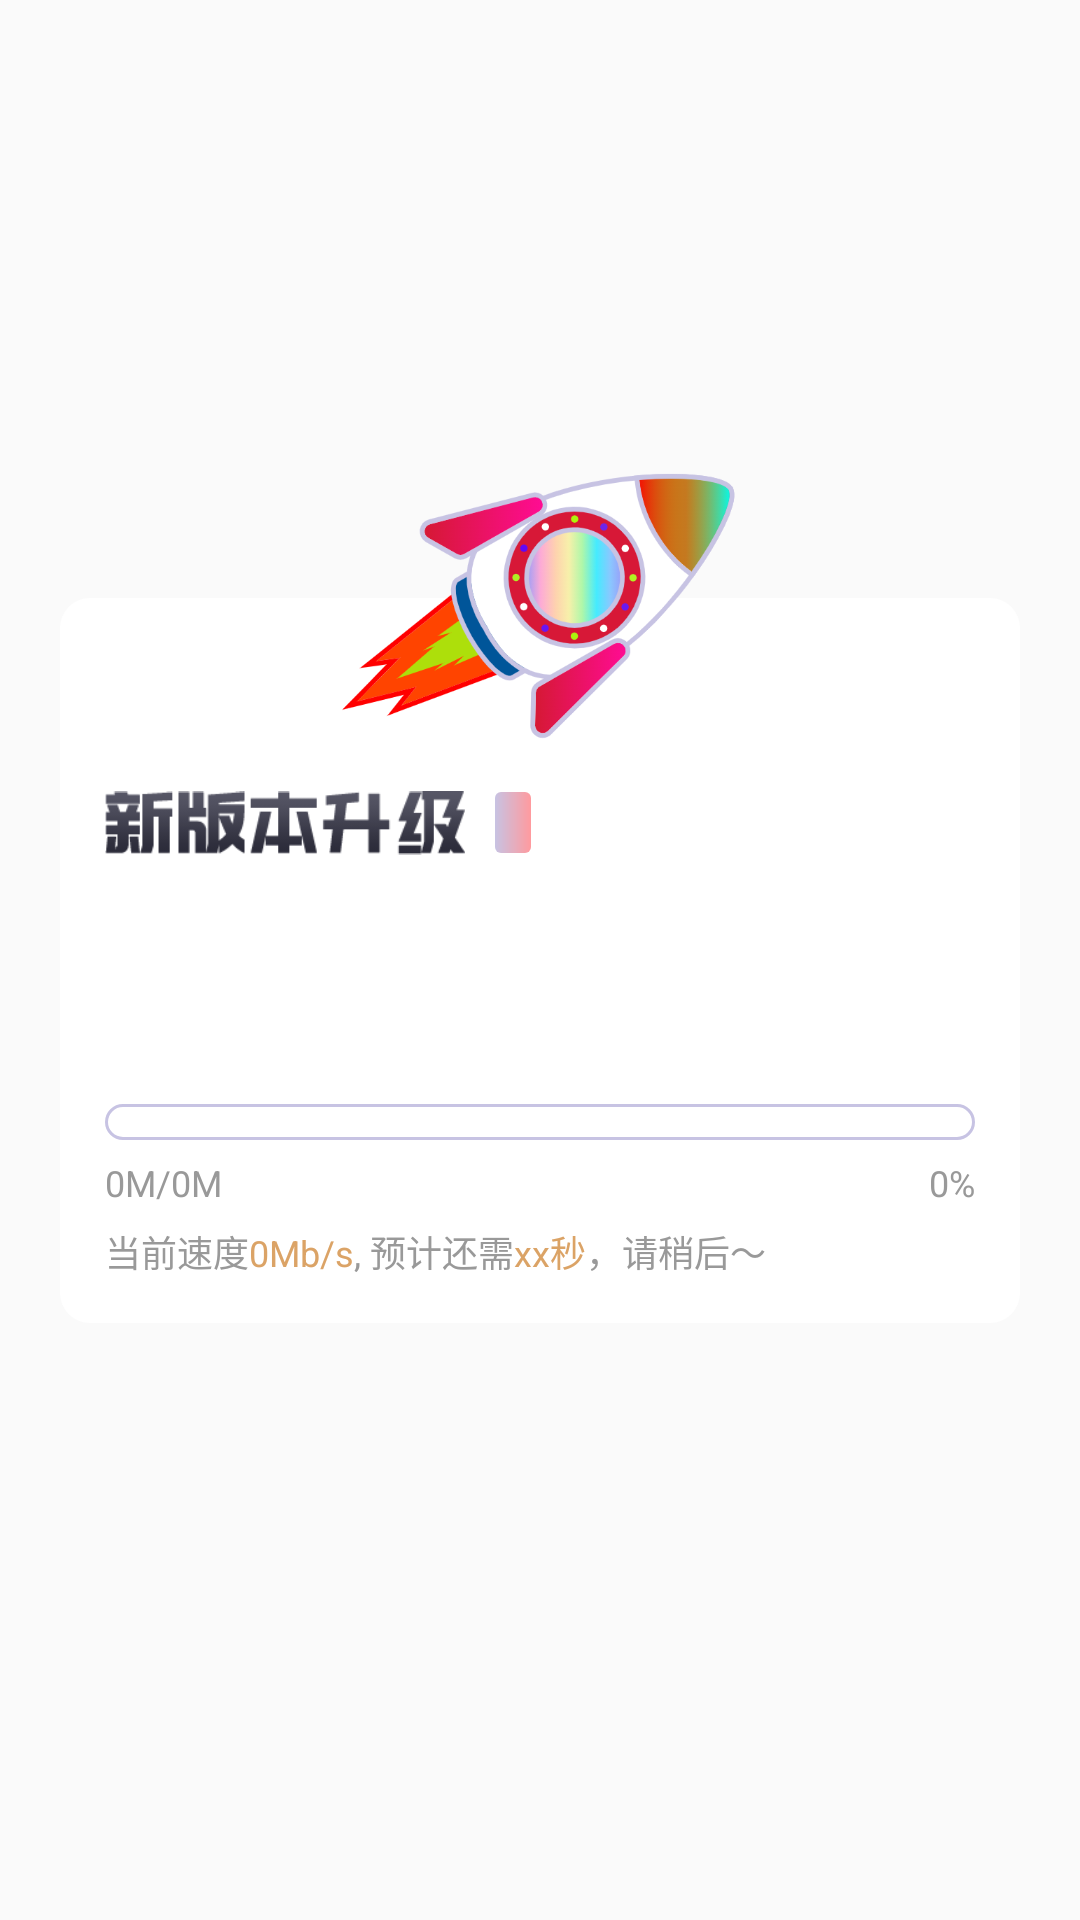

Here is an Android app screen rendered from its layout file. Give the layout XML and the strings, colors and styles it references.
<!-- AndroidManifest.xml: application theme Theme.VoiceAccounting -->
<!-- res/layout/dia_update.xml -->
<?xml version="1.0" encoding="utf-8"?>
<androidx.constraintlayout.widget.ConstraintLayout xmlns:android="http://schemas.android.com/apk/res/android"
    xmlns:app="http://schemas.android.com/apk/res-auto"
    xmlns:tools="http://schemas.android.com/tools"
    android:layout_width="match_parent"
    android:layout_height="match_parent">

    <LinearLayout
        android:id="@+id/container"
        android:layout_width="match_parent"
        android:layout_height="wrap_content"
        android:orientation="vertical"
        android:layout_marginHorizontal="20dp"
        android:paddingBottom="15dp"
        android:paddingTop="60dp"
        android:background="@drawable/bg_10_white"
        app:layout_constraintTop_toTopOf="parent"
        app:layout_constraintBottom_toBottomOf="parent">

        <LinearLayout
            android:layout_width="match_parent"
            android:layout_height="wrap_content"
            android:gravity="center_vertical"
            android:paddingHorizontal="15dp"
            android:orientation="horizontal">

            <ImageView
                android:layout_width="120dp"
                android:layout_height="30dp"
                android:src="@mipmap/title"/>
            <TextView
                android:id="@+id/tv_version_name"
                android:layout_width="wrap_content"
                android:layout_height="wrap_content"
                style="@style/TextWhiteBold12"
                android:layout_marginStart="10dp"
                android:background="@drawable/bg_2_blue"
                android:paddingVertical="2dp"
                android:paddingHorizontal="6dp"
                tools:text="V1.0.0"/>

        </LinearLayout>
        <TextView
            android:id="@+id/tv_title"
            android:layout_width="wrap_content"
            android:layout_height="wrap_content"
            android:layout_marginHorizontal="15dp"
            android:layout_marginTop="10dp"
            style="@style/Text16"
            tools:text="新版本来啦"/>
        <TextView
            android:id="@+id/tv_content"
            android:layout_width="wrap_content"
            android:layout_height="wrap_content"
            android:layout_marginHorizontal="15dp"
            android:layout_marginTop="8dp"
            style="@style/GrayText14"
            tools:text="1、细节小优化功能大提升！\n2、为了给您提供更好的体验，接下来进行一个小更新。"/>

        <LinearLayout
            android:id="@+id/btn_container"
            android:visibility="gone"
            android:layout_width="match_parent"
            android:layout_height="wrap_content"
            android:orientation="vertical">
            <LinearLayout
                android:id="@+id/container_update"
                android:layout_width="match_parent"
                android:layout_height="wrap_content"
                android:layout_marginTop="15dp"
                android:orientation="horizontal"
                android:gravity="center"
                android:background="@drawable/bg_16_blue"
                android:layout_marginHorizontal="15dp">
                <TextView
                    android:layout_width="wrap_content"
                    android:layout_height="wrap_content"
                    android:gravity="center_horizontal"
                    android:text="@string/update_now"
                    style="@style/TextWhiteBold16"
                    android:paddingVertical="8dp" />
                <ImageView
                    android:layout_width="20dp"
                    android:layout_height="20dp"
                    android:layout_marginTop="2dp"
                    android:layout_marginStart="5dp"
                    android:src="@mipmap/update_mini"/>
            </LinearLayout>

            <TextView
                android:id="@+id/tv_close"
                android:layout_width="match_parent"
                android:layout_height="wrap_content"
                android:gravity="center_horizontal"
                android:layout_marginHorizontal="15dp"
                android:paddingVertical="8dp"
                android:layout_marginTop="3dp"
                style="@style/GrayText14"
                android:text="@string/next_do"/>
        </LinearLayout>

        
        <LinearLayout
            android:id="@+id/progress_container"
            android:layout_width="match_parent"
            android:layout_height="wrap_content"
            android:paddingTop="20dp"
            android:paddingHorizontal="15dp"
            android:orientation="vertical">
            <ProgressBar
                android:id="@+id/progress_bar"
                style="?android:attr/progressBarStyleHorizontal"
                android:progressDrawable="@drawable/progress_horizontal"
                android:layout_width="match_parent"
                android:layout_height="12dp"
                android:progress="0"/>
            <LinearLayout
                android:layout_width="match_parent"
                android:layout_height="wrap_content"
                android:layout_marginTop="6dp"
                android:orientation="horizontal">
                <TextView
                    android:id="@+id/tv_download"
                    android:layout_width="wrap_content"
                    android:layout_height="wrap_content"
                    style="@style/GrayText12"
                    android:layout_weight="1"
                    android:text="@string/init_download_text"/>
                <TextView
                    android:id="@+id/tv_progress"
                    android:layout_width="wrap_content"
                    android:layout_height="wrap_content"
                    style="@style/GrayText12"
                    android:layout_weight="1"
                    android:textAlignment="textEnd"
                    android:text="@string/init_progress_text"/>
            </LinearLayout>
            <TextView
                android:id="@+id/tv_desc"
                android:layout_width="match_parent"
                android:layout_height="wrap_content"
                android:layout_marginTop="6dp"
                style="@style/GrayText12"
                android:text="@string/init_desc"/>
        </LinearLayout>

    </LinearLayout>

    <ImageView
        android:layout_width="140dp"
        android:layout_height="140dp"
        android:src="@mipmap/rocket"
        android:layout_marginBottom="-70dp"
        app:layout_constraintStart_toStartOf="@id/container"
        app:layout_constraintEnd_toEndOf="@id/container"
        app:layout_constraintBottom_toTopOf="@id/container"/>

</androidx.constraintlayout.widget.ConstraintLayout>
<!-- resources referenced by this layout -->
<resources>
  <!-- drawable bg_10_white (drawable) -->
  <?xml version="1.0" encoding="utf-8"?>
  <shape xmlns:android="http://schemas.android.com/apk/res/android"
      android:shape="rectangle">
      <corners android:radius="10dp" />
      <solid android:color="#FFF" />
  </shape>
  <!-- drawable bg_16_blue (drawable) -->
  <?xml version="1.0" encoding="utf-8"?>
  <shape xmlns:android="http://schemas.android.com/apk/res/android"
      android:shape="rectangle">
      <corners android:radius="20dp" />
      <gradient android:startColor="@color/light_blue" android:endColor="@color/primary_pink" />
  </shape>
  <!-- drawable bg_2_blue (drawable) -->
  <?xml version="1.0" encoding="utf-8"?>
  <shape xmlns:android="http://schemas.android.com/apk/res/android"
      android:shape="rectangle">
      <corners android:radius="2dp" />
      <gradient android:startColor="@color/light_blue" android:endColor="@color/primary_pink" />
  </shape>
  <!-- drawable progress_horizontal (drawable) -->
  <layer-list xmlns:android="http://schemas.android.com/apk/res/android">
      <item android:id="@android:id/background">
          <shape>
              <corners android:radius="10dp" />
              <stroke android:width="1dp" android:color="@color/light_blue" />
          </shape>
      </item>
  
      <item android:id="@android:id/progress">
          <clip>
              <shape>
                  <corners android:radius="10dp" />
                  <gradient android:startColor="@color/light_blue" android:endColor="@color/primary_pink" />
              </shape>
          </clip>
      </item>
  </layer-list>
  <!-- mipmap rocket: png bitmap (mipmap-xxxhdpi, 72306 bytes) -->
  <!-- mipmap title: png bitmap (mipmap-xxxhdpi, 3012 bytes) -->
  <!-- mipmap update_mini: png bitmap (mipmap-xxxhdpi, 4832 bytes) -->
  <string name="init_desc">当前速度<font color="#DBA366">0Mb/s</font>, 预计还需<font color="#DBA366">xx秒</font>，请稍后～</string>
  <string name="init_download_text">0M/0M</string>
  <string name="init_progress_text">0%</string>
  <string name="next_do">下次再说</string>
  <string name="update_now">立即更新</string>
  <style name="GrayText12">
          <item name="android:textSize">12sp</item>
          <item name="android:textColor">#999999</item>
      </style>
  <style name="GrayText14">
          <item name="android:textSize">14sp</item>
          <item name="android:textColor">#999999</item>
      </style>
  <style name="Text16">
          <item name="android:textSize">16sp</item>
          <item name="android:textColor">#333333</item>
      </style>
  <style name="TextWhiteBold12">
          <item name="android:textSize">12sp</item>
          <item name="android:textStyle">bold</item>
          <item name="android:textColor">@color/white</item>
      </style>
  <style name="TextWhiteBold16">
          <item name="android:textStyle">bold</item>
          <item name="android:textSize">16sp</item>
          <item name="android:textColor">@color/white</item>
      </style>
  <style name="Theme.VoiceAccounting" parent="Base.Theme.VoiceAccounting" />
  <color name="light_blue">#C7C3E3</color>
  <color name="primary_pink">#FF9A9E</color>
  <color name="white">#FFFFFFFF</color>
  <style name="Base.Theme.VoiceAccounting" parent="Theme.MaterialComponents.DayNight.NoActionBar.Bridge">
          
          <item name="colorOnPrimary">@android:color/transparent</item>
          <item name="android:statusBarColor">@android:color/transparent</item>
          <item name="android:windowTranslucentNavigation">true</item>
          
      </style>
</resources>
